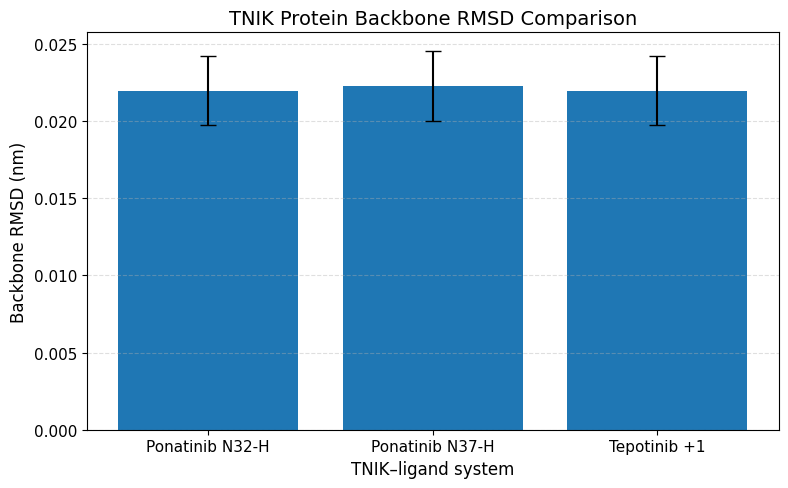
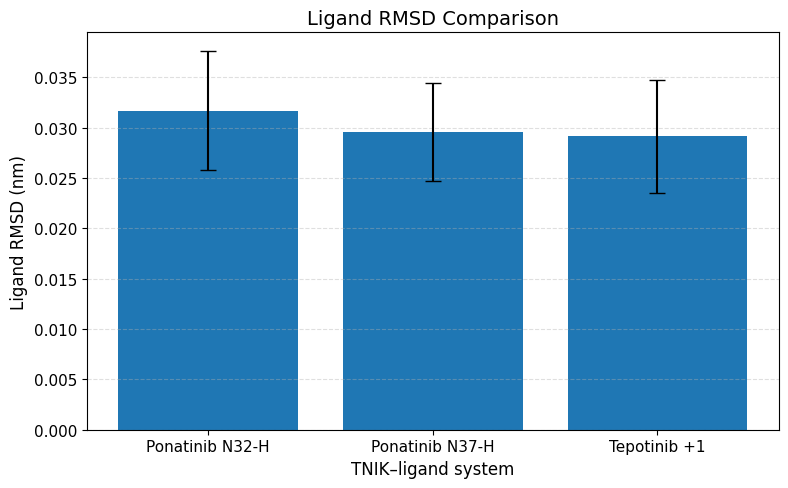
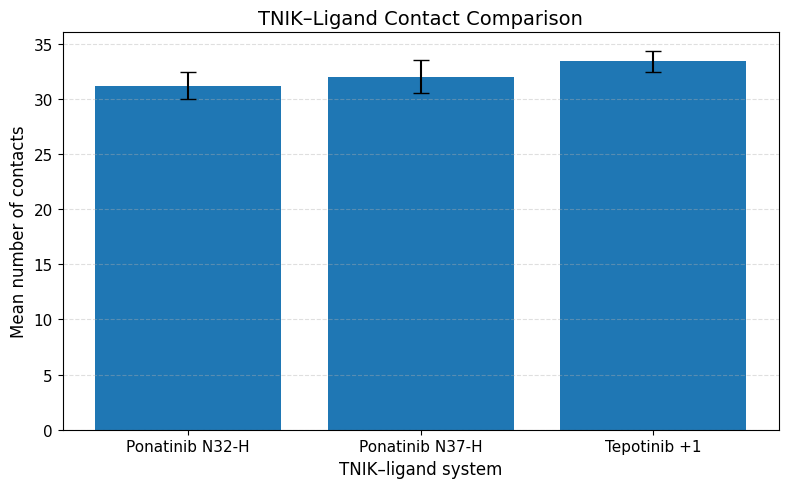
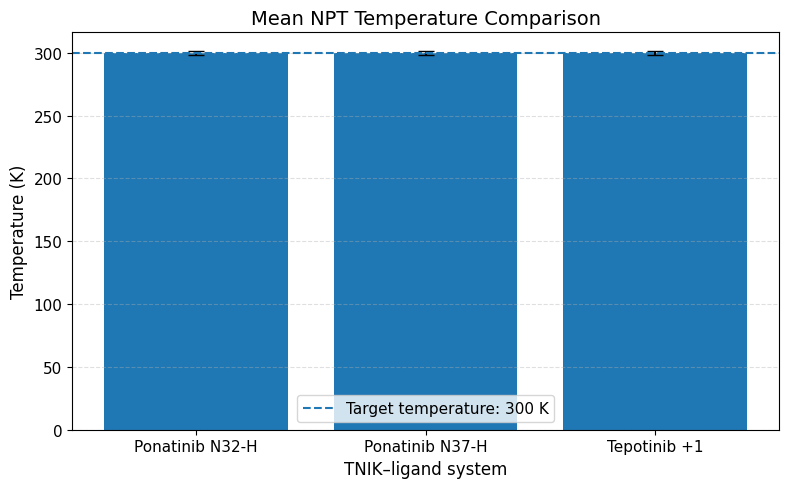
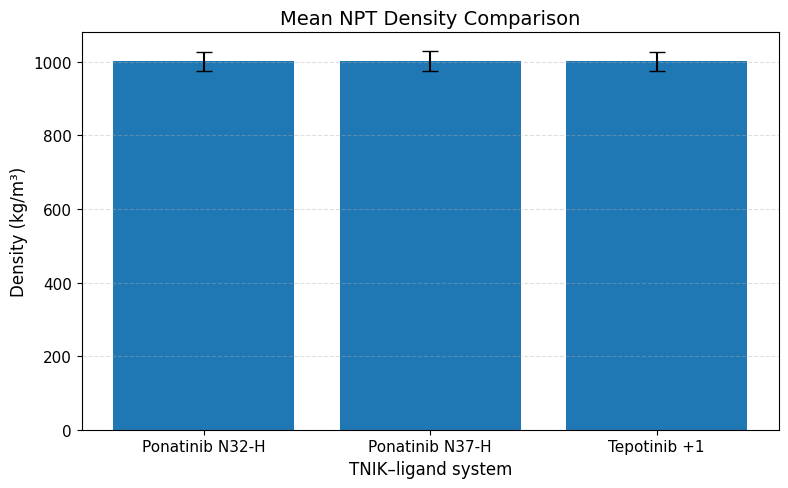
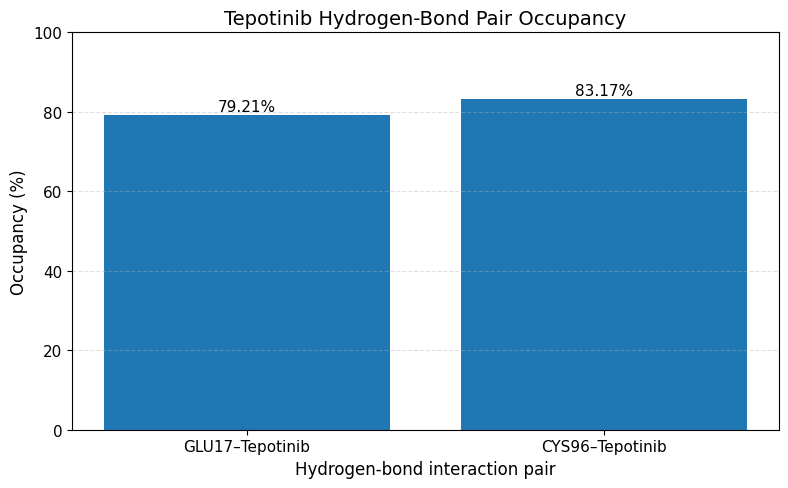

These charts were generated, in order, by the following Python code:

import os
import numpy as np
import matplotlib.pyplot as plt

# ============================================================
# TNIK-IPF PROJECT: SECTION 10 MD FIGURE GENERATION
# All figures saved at 300 DPI
# ============================================================

OUTPUT_DIR = "09_results/figures/MD_Figures"
os.makedirs(OUTPUT_DIR, exist_ok=True)

systems = [
    "Ponatinib N32-H",
    "Ponatinib N37-H",
    "Tepotinib +1"
]

# Consistent figure settings
plt.rcParams.update({
    "font.family": "DejaVu Sans",
    "font.size": 11,
    "axes.labelsize": 12,
    "axes.titlesize": 14,
    "figure.dpi": 150,
    "savefig.dpi": 300
})

def save_figure(filename):
    path = os.path.join(OUTPUT_DIR, filename)
    plt.tight_layout()
    plt.savefig(path, dpi=300, bbox_inches="tight")
    plt.close()
    print("Saved:", path)


# ============================================================
# FIGURE 1: PROTEIN BACKBONE RMSD
# ============================================================

backbone_mean = [0.021963781, 0.022270339, 0.021968940]
backbone_sd = [0.002235927, 0.002264980, 0.002233077]

plt.figure(figsize=(8, 5))
plt.bar(
    systems,
    backbone_mean,
    yerr=backbone_sd,
    capsize=6
)
plt.ylabel("Backbone RMSD (nm)")
plt.xlabel("TNIK–ligand system")
plt.title("TNIK Protein Backbone RMSD Comparison")
plt.grid(axis="y", linestyle="--", alpha=0.4)
save_figure("MD_Figure_1_TNIK_Backbone_RMSD.png")


# ============================================================
# FIGURE 2: LIGAND RMSD
# ============================================================

ligand_mean = [0.031710042, 0.029538217, 0.029146428]
ligand_sd = [0.005891407, 0.004869704, 0.005645948]

plt.figure(figsize=(8, 5))
plt.bar(
    systems,
    ligand_mean,
    yerr=ligand_sd,
    capsize=6
)
plt.ylabel("Ligand RMSD (nm)")
plt.xlabel("TNIK–ligand system")
plt.title("Ligand RMSD Comparison")
plt.grid(axis="y", linestyle="--", alpha=0.4)
save_figure("MD_Figure_2_TNIK_Ligand_RMSD.png")


# ============================================================
# FIGURE 3: LIGAND–PROTEIN CONTACTS
# ============================================================

contact_mean = [31.198020, 32.009901, 33.376238]
contact_sd = [1.265068, 1.473059, 0.925759]

plt.figure(figsize=(8, 5))
plt.bar(
    systems,
    contact_mean,
    yerr=contact_sd,
    capsize=6
)
plt.ylabel("Mean number of contacts")
plt.xlabel("TNIK–ligand system")
plt.title("TNIK–Ligand Contact Comparison")
plt.grid(axis="y", linestyle="--", alpha=0.4)
save_figure("MD_Figure_3_TNIK_Ligand_Protein_Contacts.png")


# ============================================================
# FIGURE 4: NPT TEMPERATURE
# ============================================================

temperature_mean = [299.979539, 299.983732, 299.940157]
temperature_sd = [1.317537, 1.303057, 1.307184]

plt.figure(figsize=(8, 5))
plt.bar(
    systems,
    temperature_mean,
    yerr=temperature_sd,
    capsize=6
)
plt.axhline(
    300,
    linestyle="--",
    label="Target temperature: 300 K"
)
plt.ylabel("Temperature (K)")
plt.xlabel("TNIK–ligand system")
plt.title("Mean NPT Temperature Comparison")
plt.legend()
plt.grid(axis="y", linestyle="--", alpha=0.4)
save_figure("MD_Figure_4_TNIK_NPT_Temperature.png")


# ============================================================
# FIGURE 5: NPT DENSITY
# ============================================================

density_mean = [1001.568405, 1001.178543, 1001.754674]
density_sd = [26.093785, 27.431012, 25.752516]

plt.figure(figsize=(8, 5))
plt.bar(
    systems,
    density_mean,
    yerr=density_sd,
    capsize=6
)
plt.ylabel("Density (kg/m³)")
plt.xlabel("TNIK–ligand system")
plt.title("Mean NPT Density Comparison")
plt.grid(axis="y", linestyle="--", alpha=0.4)
save_figure("MD_Figure_5_TNIK_NPT_Density.png")


# ============================================================
# FIGURE 6: TEPOTINIB HYDROGEN-BOND PAIR OCCUPANCY
# ============================================================

hb_pairs = [
    "GLU17–Tepotinib",
    "CYS96–Tepotinib"
]

occupancy = [79.207921, 83.168317]

plt.figure(figsize=(8, 5))
bars = plt.bar(hb_pairs, occupancy)

plt.ylabel("Occupancy (%)")
plt.xlabel("Hydrogen-bond interaction pair")
plt.title("Tepotinib Hydrogen-Bond Pair Occupancy")
plt.ylim(0, 100)
plt.grid(axis="y", linestyle="--", alpha=0.4)

for bar, value in zip(bars, occupancy):
    plt.text(
        bar.get_x() + bar.get_width() / 2,
        bar.get_height() + 1,
        f"{value:.2f}%",
        ha="center"
    )

save_figure("MD_Figure_6_TNIK_Tepotinib_HBond_Occupancy.png")


# ============================================================
# COMPLETION
# ============================================================

print("\n======================================")
print("ALL SIX MD FIGURES GENERATED")
print("======================================")
print("Output folder:", OUTPUT_DIR)
